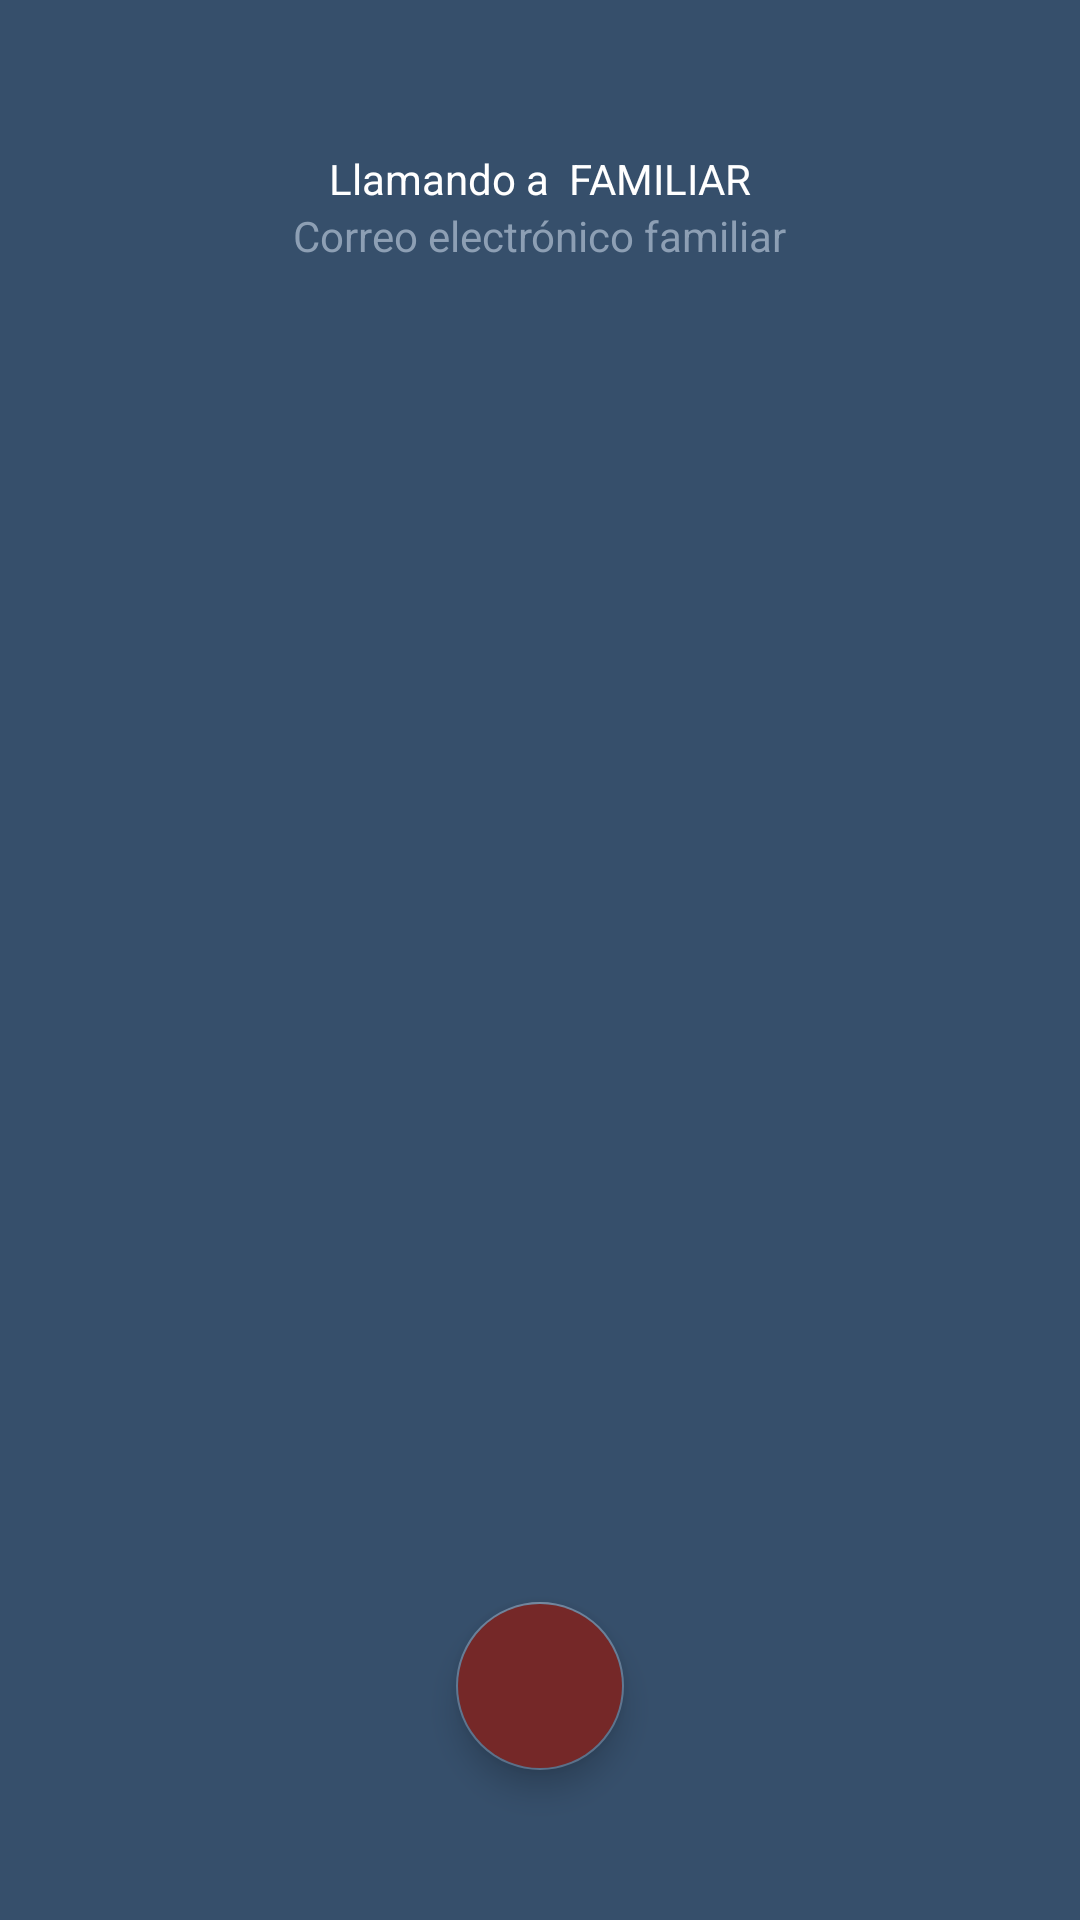

This screen was rendered from an Android layout file. Write that file and the resources it references.
<!-- AndroidManifest.xml: application theme Theme.SeniorCare_App -->
<!-- res/layout/activity_outgoing_videocall.xml -->
<?xml version="1.0" encoding="utf-8"?>
<RelativeLayout xmlns:android="http://schemas.android.com/apk/res/android"
    xmlns:app="http://schemas.android.com/apk/res-auto"
    xmlns:tools="http://schemas.android.com/tools"
    android:layout_width="match_parent"
    android:layout_height="match_parent"
    tools:context=".view.OutgoingVideocallActivity"
    android:background="@color/dark_blue">

    <LinearLayout
        android:id="@+id/nameLinearLayout"
        android:layout_width="wrap_content"
        android:layout_height="wrap_content"
        android:layout_centerHorizontal="true"
        android:orientation="vertical"
        android:layout_marginTop="50dp"
        android:gravity="center">

        <LinearLayout
            android:layout_width="wrap_content"
            android:layout_height="wrap_content">

            <TextView
                android:layout_width="wrap_content"
                android:layout_height="wrap_content"
                android:textColor="@color/white"
                android:text="Llamando a  " />

            <TextView
                android:id="@+id/nameVideocallTextView"
                android:layout_width="wrap_content"
                android:layout_height="wrap_content"
                android:textColor="@color/white"
                android:text="FAMILIAR"/>
        </LinearLayout>

        <TextView
            android:id="@+id/emailVideocallTextView"
            android:layout_width="wrap_content"
            android:layout_height="wrap_content"
            android:textColor="@color/super_light_grayish_blue"
            android:text="Correo electrónico familiar"/>
    </LinearLayout>

    <ImageView
        android:id="@+id/imageVideocallImageView"
        android:layout_width="400dp"
        android:layout_height="400dp"
        android:layout_centerVertical="true"
        android:layout_centerHorizontal="true"
        android:src="@drawable/no_photo_user" />

    <com.google.android.material.floatingactionbutton.FloatingActionButton
        android:id="@+id/endVideocallButton"
        android:layout_width="wrap_content"
        android:layout_height="wrap_content"
        android:layout_alignParentBottom="true"
        android:layout_centerHorizontal="true"
        android:layout_marginBottom="50dp"
        android:backgroundTint="@color/dark_red"
        android:src="@drawable/ic_call_end" />

</RelativeLayout>
<!-- resources referenced by this layout -->
<resources>
  <color name="dark_blue">#364F6B</color>
  <color name="dark_red">#752828</color>
  <color name="super_light_grayish_blue">#8d9fb4</color>
  <color name="white">#FFFFFFFF</color>
  <style name="Theme.SeniorCare_App" parent="Theme.MaterialComponents.Light.NoActionBar">
          
          <item name="colorPrimary">@color/grayish_blue</item>
          <item name="colorPrimaryVariant">@color/dark_blue</item>
          <item name="colorOnPrimary">@color/white</item>
          
          <item name="colorSecondary">@color/light_grayish_blue</item>
          <item name="colorSecondaryVariant">@color/turquoise</item>
          <item name="colorOnSecondary">@color/white</item>
          
          <item name="android:statusBarColor" tools:targetApi="l">?attr/colorPrimaryVariant</item>
          
      </style>
  <color name="grayish_blue">#536981</color>
  <color name="light_grayish_blue">#607892</color>
  <color name="turquoise">#3FC1C9</color>
</resources>
